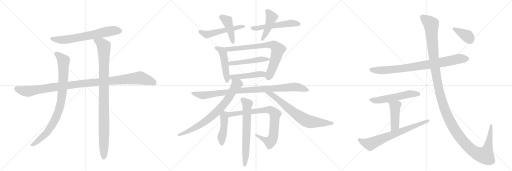
t = 0.00 s
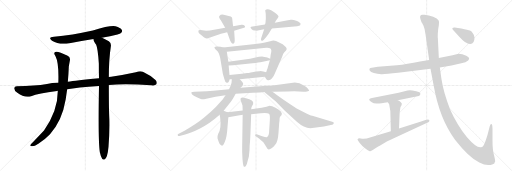
t = 3.88 s
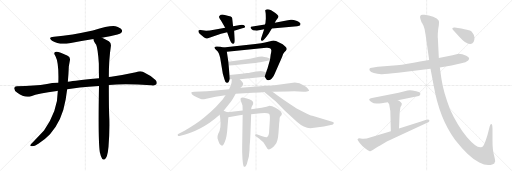
t = 7.76 s
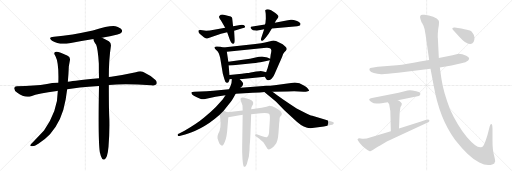
t = 11.65 s
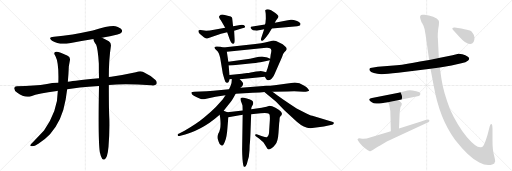
t = 15.53 s
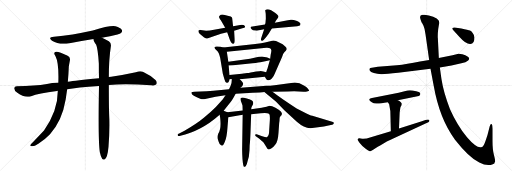
t = 19.41 s

The animated SVG that drew these frames (rendered in a browser with its animation timeline set to each time). Animation: 24 CSS @keyframes rules; one cycle of 19.41 s.

<svg version="1.1" viewBox="0 0 3072 1024" xmlns="http://www.w3.org/2000/svg">
  <g stroke="lightgray" stroke-dasharray="1,1" stroke-width="1" transform="scale(4, 4)">
    <line x1="0" y1="0" x2="256" y2="256"></line>
    <line x1="256" y1="0" x2="0" y2="256"></line>
    <line x1="128" y1="0" x2="128" y2="256"></line>
    <line x1="0" y1="128" x2="256" y2="128"></line>
    <line x1="256" y1="0" x2="512" y2="256"></line>
    <line x1="512" y1="0" x2="256" y2="256"></line>
    <line x1="384" y1="0" x2="384" y2="256"></line>
    <line x1="256" y1="128" x2="512" y2="128"></line>
    <line x1="512" y1="0" x2="768" y2="256"></line>
    <line x1="768" y1="0" x2="512" y2="256"></line>
    <line x1="640" y1="0" x2="640" y2="256"></line>
    <line x1="512" y1="128" x2="768" y2="128"></line>
  </g>
<g transform="scale(1, -1) translate(0, -850)">
   <style type="text/css">
    @keyframes keyframes0 {
      from {
       stroke: black;
       stroke-dashoffset: 666;
       stroke-width: 128;
       }
       68% {
       animation-timing-function: step-end;
       stroke: black;
       stroke-dashoffset: 0;
       stroke-width: 128;
       }
       to {
       stroke: black;
       stroke-width: 1024;
       }
       }
       #make-me-a-hanzi-animation-0 {
         animation: keyframes0 0.791992s both;
         animation-delay: 0.000000s;
         animation-timing-function: linear;
       }
    @keyframes keyframes1 {
      from {
       stroke: black;
       stroke-dashoffset: 1097;
       stroke-width: 128;
       }
       78% {
       animation-timing-function: step-end;
       stroke: black;
       stroke-dashoffset: 0;
       stroke-width: 128;
       }
       to {
       stroke: black;
       stroke-width: 1024;
       }
       }
       #make-me-a-hanzi-animation-1 {
         animation: keyframes1 1.142741s both;
         animation-delay: 0.791992s;
         animation-timing-function: linear;
       }
    @keyframes keyframes2 {
      from {
       stroke: black;
       stroke-dashoffset: 885;
       stroke-width: 128;
       }
       74% {
       animation-timing-function: step-end;
       stroke: black;
       stroke-dashoffset: 0;
       stroke-width: 128;
       }
       to {
       stroke: black;
       stroke-width: 1024;
       }
       }
       #make-me-a-hanzi-animation-2 {
         animation: keyframes2 0.970215s both;
         animation-delay: 1.934733s;
         animation-timing-function: linear;
       }
    @keyframes keyframes3 {
      from {
       stroke: black;
       stroke-dashoffset: 993;
       stroke-width: 128;
       }
       76% {
       animation-timing-function: step-end;
       stroke: black;
       stroke-dashoffset: 0;
       stroke-width: 128;
       }
       to {
       stroke: black;
       stroke-width: 1024;
       }
       }
       #make-me-a-hanzi-animation-3 {
         animation: keyframes3 1.058105s both;
         animation-delay: 2.904948s;
         animation-timing-function: linear;
       }
    @keyframes keyframes4 {
      from {
       stroke: black;
       stroke-dashoffset: 526;
       stroke-width: 128;
       }
       63% {
       animation-timing-function: step-end;
       stroke: black;
       stroke-dashoffset: 0;
       stroke-width: 128;
       }
       to {
       stroke: black;
       stroke-width: 1024;
       }
       }
       #make-me-a-hanzi-animation-4 {
         animation: keyframes4 0.678060s both;
         animation-delay: 3.963053s;
         animation-timing-function: linear;
       }
    @keyframes keyframes5 {
      from {
       stroke: black;
       stroke-dashoffset: 433;
       stroke-width: 128;
       }
       58% {
       animation-timing-function: step-end;
       stroke: black;
       stroke-dashoffset: 0;
       stroke-width: 128;
       }
       to {
       stroke: black;
       stroke-width: 1024;
       }
       }
       #make-me-a-hanzi-animation-5 {
         animation: keyframes5 0.602376s both;
         animation-delay: 4.641113s;
         animation-timing-function: linear;
       }
    @keyframes keyframes6 {
      from {
       stroke: black;
       stroke-dashoffset: 542;
       stroke-width: 128;
       }
       64% {
       animation-timing-function: step-end;
       stroke: black;
       stroke-dashoffset: 0;
       stroke-width: 128;
       }
       to {
       stroke: black;
       stroke-width: 1024;
       }
       }
       #make-me-a-hanzi-animation-6 {
         animation: keyframes6 0.691081s both;
         animation-delay: 5.243490s;
         animation-timing-function: linear;
       }
    @keyframes keyframes7 {
      from {
       stroke: black;
       stroke-dashoffset: 446;
       stroke-width: 128;
       }
       59% {
       animation-timing-function: step-end;
       stroke: black;
       stroke-dashoffset: 0;
       stroke-width: 128;
       }
       to {
       stroke: black;
       stroke-width: 1024;
       }
       }
       #make-me-a-hanzi-animation-7 {
         animation: keyframes7 0.612956s both;
         animation-delay: 5.934570s;
         animation-timing-function: linear;
       }
    @keyframes keyframes8 {
      from {
       stroke: black;
       stroke-dashoffset: 482;
       stroke-width: 128;
       }
       61% {
       animation-timing-function: step-end;
       stroke: black;
       stroke-dashoffset: 0;
       stroke-width: 128;
       }
       to {
       stroke: black;
       stroke-width: 1024;
       }
       }
       #make-me-a-hanzi-animation-8 {
         animation: keyframes8 0.642253s both;
         animation-delay: 6.547526s;
         animation-timing-function: linear;
       }
    @keyframes keyframes9 {
      from {
       stroke: black;
       stroke-dashoffset: 766;
       stroke-width: 128;
       }
       71% {
       animation-timing-function: step-end;
       stroke: black;
       stroke-dashoffset: 0;
       stroke-width: 128;
       }
       to {
       stroke: black;
       stroke-width: 1024;
       }
       }
       #make-me-a-hanzi-animation-9 {
         animation: keyframes9 0.873372s both;
         animation-delay: 7.189779s;
         animation-timing-function: linear;
       }
    @keyframes keyframes10 {
      from {
       stroke: black;
       stroke-dashoffset: 493;
       stroke-width: 128;
       }
       62% {
       animation-timing-function: step-end;
       stroke: black;
       stroke-dashoffset: 0;
       stroke-width: 128;
       }
       to {
       stroke: black;
       stroke-width: 1024;
       }
       }
       #make-me-a-hanzi-animation-10 {
         animation: keyframes10 0.651204s both;
         animation-delay: 8.063151s;
         animation-timing-function: linear;
       }
    @keyframes keyframes11 {
      from {
       stroke: black;
       stroke-dashoffset: 467;
       stroke-width: 128;
       }
       60% {
       animation-timing-function: step-end;
       stroke: black;
       stroke-dashoffset: 0;
       stroke-width: 128;
       }
       to {
       stroke: black;
       stroke-width: 1024;
       }
       }
       #make-me-a-hanzi-animation-11 {
         animation: keyframes11 0.630046s both;
         animation-delay: 8.714355s;
         animation-timing-function: linear;
       }
    @keyframes keyframes12 {
      from {
       stroke: black;
       stroke-dashoffset: 956;
       stroke-width: 128;
       }
       76% {
       animation-timing-function: step-end;
       stroke: black;
       stroke-dashoffset: 0;
       stroke-width: 128;
       }
       to {
       stroke: black;
       stroke-width: 1024;
       }
       }
       #make-me-a-hanzi-animation-12 {
         animation: keyframes12 1.027995s both;
         animation-delay: 9.344401s;
         animation-timing-function: linear;
       }
    @keyframes keyframes13 {
      from {
       stroke: black;
       stroke-dashoffset: 761;
       stroke-width: 128;
       }
       71% {
       animation-timing-function: step-end;
       stroke: black;
       stroke-dashoffset: 0;
       stroke-width: 128;
       }
       to {
       stroke: black;
       stroke-width: 1024;
       }
       }
       #make-me-a-hanzi-animation-13 {
         animation: keyframes13 0.869303s both;
         animation-delay: 10.372396s;
         animation-timing-function: linear;
       }
    @keyframes keyframes14 {
      from {
       stroke: black;
       stroke-dashoffset: 710;
       stroke-width: 128;
       }
       70% {
       animation-timing-function: step-end;
       stroke: black;
       stroke-dashoffset: 0;
       stroke-width: 128;
       }
       to {
       stroke: black;
       stroke-width: 1024;
       }
       }
       #make-me-a-hanzi-animation-14 {
         animation: keyframes14 0.827799s both;
         animation-delay: 11.241699s;
         animation-timing-function: linear;
       }
    @keyframes keyframes15 {
      from {
       stroke: black;
       stroke-dashoffset: 447;
       stroke-width: 128;
       }
       59% {
       animation-timing-function: step-end;
       stroke: black;
       stroke-dashoffset: 0;
       stroke-width: 128;
       }
       to {
       stroke: black;
       stroke-width: 1024;
       }
       }
       #make-me-a-hanzi-animation-15 {
         animation: keyframes15 0.613770s both;
         animation-delay: 12.069499s;
         animation-timing-function: linear;
       }
    @keyframes keyframes16 {
      from {
       stroke: black;
       stroke-dashoffset: 813;
       stroke-width: 128;
       }
       73% {
       animation-timing-function: step-end;
       stroke: black;
       stroke-dashoffset: 0;
       stroke-width: 128;
       }
       to {
       stroke: black;
       stroke-width: 1024;
       }
       }
       #make-me-a-hanzi-animation-16 {
         animation: keyframes16 0.911621s both;
         animation-delay: 12.683268s;
         animation-timing-function: linear;
       }
    @keyframes keyframes17 {
      from {
       stroke: black;
       stroke-dashoffset: 670;
       stroke-width: 128;
       }
       69% {
       animation-timing-function: step-end;
       stroke: black;
       stroke-dashoffset: 0;
       stroke-width: 128;
       }
       to {
       stroke: black;
       stroke-width: 1024;
       }
       }
       #make-me-a-hanzi-animation-17 {
         animation: keyframes17 0.795247s both;
         animation-delay: 13.594889s;
         animation-timing-function: linear;
       }
    @keyframes keyframes18 {
      from {
       stroke: black;
       stroke-dashoffset: 837;
       stroke-width: 128;
       }
       73% {
       animation-timing-function: step-end;
       stroke: black;
       stroke-dashoffset: 0;
       stroke-width: 128;
       }
       to {
       stroke: black;
       stroke-width: 1024;
       }
       }
       #make-me-a-hanzi-animation-18 {
         animation: keyframes18 0.931152s both;
         animation-delay: 14.390137s;
         animation-timing-function: linear;
       }
    @keyframes keyframes19 {
      from {
       stroke: black;
       stroke-dashoffset: 549;
       stroke-width: 128;
       }
       64% {
       animation-timing-function: step-end;
       stroke: black;
       stroke-dashoffset: 0;
       stroke-width: 128;
       }
       to {
       stroke: black;
       stroke-width: 1024;
       }
       }
       #make-me-a-hanzi-animation-19 {
         animation: keyframes19 0.696777s both;
         animation-delay: 15.321289s;
         animation-timing-function: linear;
       }
    @keyframes keyframes20 {
      from {
       stroke: black;
       stroke-dashoffset: 444;
       stroke-width: 128;
       }
       59% {
       animation-timing-function: step-end;
       stroke: black;
       stroke-dashoffset: 0;
       stroke-width: 128;
       }
       to {
       stroke: black;
       stroke-width: 1024;
       }
       }
       #make-me-a-hanzi-animation-20 {
         animation: keyframes20 0.611328s both;
         animation-delay: 16.018066s;
         animation-timing-function: linear;
       }
    @keyframes keyframes21 {
      from {
       stroke: black;
       stroke-dashoffset: 708;
       stroke-width: 128;
       }
       70% {
       animation-timing-function: step-end;
       stroke: black;
       stroke-dashoffset: 0;
       stroke-width: 128;
       }
       to {
       stroke: black;
       stroke-width: 1024;
       }
       }
       #make-me-a-hanzi-animation-21 {
         animation: keyframes21 0.826172s both;
         animation-delay: 16.629395s;
         animation-timing-function: linear;
       }
    @keyframes keyframes22 {
      from {
       stroke: black;
       stroke-dashoffset: 1408;
       stroke-width: 128;
       }
       82% {
       animation-timing-function: step-end;
       stroke: black;
       stroke-dashoffset: 0;
       stroke-width: 128;
       }
       to {
       stroke: black;
       stroke-width: 1024;
       }
       }
       #make-me-a-hanzi-animation-22 {
         animation: keyframes22 1.395833s both;
         animation-delay: 17.455566s;
         animation-timing-function: linear;
       }
    @keyframes keyframes23 {
      from {
       stroke: black;
       stroke-dashoffset: 380;
       stroke-width: 128;
       }
       55% {
       animation-timing-function: step-end;
       stroke: black;
       stroke-dashoffset: 0;
       stroke-width: 128;
       }
       to {
       stroke: black;
       stroke-width: 1024;
       }
       }
       #make-me-a-hanzi-animation-23 {
         animation: keyframes23 0.559245s both;
         animation-delay: 18.851400s;
         animation-timing-function: linear;
       }
</style>
<path d="M 612 625 Q 634 631 660 634 Q 717 646 726 653 Q 736 662 731 671 Q 724 684 693 693 Q 663 700 557 668 Q 431 640 324 631 Q 284 627 312 607 Q 355 580 417 592 Q 487 605 561 617 L 612 625 Z" fill="lightgray"></path> 
<path d="M 653 341 Q 752 351 907 339 Q 932 336 938 345 Q 945 358 933 371 Q 902 399 857 420 Q 842 427 815 418 Q 742 402 667 391 Q 660 391 653 389 L 594 382 Q 453 369 407 361 L 350 354 Q 310 353 282 347 Q 209 335 101 334 Q 86 334 85 322 Q 85 309 104 294 Q 149 261 187 274 Q 229 290 342 305 Q 343 306 347 306 L 403 315 Q 460 327 594 335 L 653 341 Z" fill="lightgray"></path> 
<path d="M 407 361 Q 411 404 413 454 L 419 486 Q 425 508 403 518 Q 354 543 337 541 Q 316 537 333 514 Q 354 475 350 354 L 347 306 Q 347 185 264 68 L 200 1 Q 185 -12 182 -19 Q 179 -26 192 -26 Q 208 -26 230 -11 Q 273 17 300 46 Q 373 127 394 254 L 403 315 L 407 361 Z" fill="lightgray"></path> 
<path d="M 599 -62 Q 605 -90 613 -101 Q 619 -108 627 -106 Q 645 -97 651 -29 Q 658 55 656 137 Q 653 188 653 341 L 653 389 Q 653 494 665 572 Q 669 591 653 603 Q 628 619 612 625 C 585 638 551 645 561 617 Q 558 610 577 583 Q 587 562 593 470 Q 593 430 594 382 L 594 335 Q 588 8 599 -62 Z" fill="lightgray"></path> 
<path d="M 1351 684 L 1259 668 L 1237 666 L 1204 671 Q 1192 672 1191 668 Q 1187 654 1205 642 L 1225 626 Q 1237 619 1243 620 L 1326 648 L 1363 657 L 1405 667 L 1454 681 Q 1480 686 1466 698 Q 1462 703 1449 702 L 1399 694 L 1351 684 Z" fill="lightgray"></path> 
<path d="M 1325 730 L 1351 684 L 1363 657 L 1379 612 Q 1389 587 1399 588 Q 1410 589 1408 618 L 1405 667 L 1399 694 L 1397 705 Q 1394 739 1392 746 Q 1390 752 1366 757 L 1349 761 Q 1327 768 1316 755 Q 1312 750 1317 741 Q 1322 732 1325 730 Z" fill="lightgray"></path> 
<path d="M 1590 704 L 1515 692 Q 1494 691 1510 676 Q 1516 669 1530 668 Q 1544 666 1554 669 L 1585 675 L 1631 680 L 1783 694 Q 1797 695 1801 699 Q 1803 704 1803 708 Q 1803 715 1778 726 Q 1753 736 1745 732 L 1719 728 L 1649 714 L 1590 704 Z" fill="lightgray"></path> 
<path d="M 1595 739 L 1594 728 Q 1594 715 1590 704 L 1585 675 L 1567 622 Q 1565 615 1567 610 Q 1573 601 1583 612 Q 1594 622 1612 648 L 1631 680 L 1649 714 L 1655 726 L 1666 741 Q 1671 749 1671 752 Q 1671 754 1664 762 Q 1662 768 1650 775 L 1627 789 Q 1603 801 1593 791 Q 1590 789 1592 784 L 1594 771 Q 1595 760 1595 739 Z" fill="lightgray"></path> 
<path d="M 1340 566 L 1323 570 Q 1294 575 1288 569 Q 1283 563 1299 550 Q 1315 536 1321 504 L 1337 408 Q 1346 374 1352 361 Q 1356 355 1362 354 Q 1369 353 1374 364 L 1378 375 Q 1378 376 1379 376 C 1379 376 1379 376 1377 401 L 1372 458 L 1370 480 L 1361 541 C 1358 562 1358 562 1340 566 Z" fill="lightgray"></path> 
<path d="M 1589 390 L 1596 378 Q 1600 370 1607 370 Q 1620 367 1631 380 Q 1643 393 1649 410 L 1693 511 Q 1698 530 1706 538 L 1715 547 Q 1726 558 1713 570 Q 1701 582 1696 585 L 1656 605 Q 1642 611 1621 604 L 1590 596 Q 1572 591 1532 587 L 1340 566 C 1310 563 1331 538 1361 541 L 1568 562 Q 1590 564 1598 564 Q 1624 566 1628 550 Q 1629 544 1624 522 L 1621 498 L 1619 489 L 1605 440 Q 1601 431 1597 418 C 1588 392 1588 392 1589 390 Z" fill="lightgray"></path> 
<path d="M 1621 498 L 1607 505 Q 1604 507 1572 512 Q 1554 512 1533 506 L 1500 499 L 1370 480 C 1340 476 1342 457 1372 458 L 1399 459 L 1515 471 Q 1556 476 1570 479 L 1619 489 C 1633 492 1633 492 1621 498 Z" fill="lightgray"></path> 
<path d="M 1439 376 L 1589 390 C 1619 393 1626 411 1597 418 L 1580 422 Q 1568 426 1556 424 L 1537 422 L 1504 416 Q 1491 413 1483 413 L 1451 408 L 1377 401 C 1347 398 1349 376 1379 376 L 1391 376 L 1439 376 Z" fill="lightgray"></path> 
<path d="M 1414 288 L 1516 294 Q 1565 297 1586 299 L 1635 300 L 1726 302 Q 1769 304 1793 302 L 1821 301 Q 1830 300 1842 302 Q 1854 304 1855 306 Q 1856 308 1848 319 Q 1840 330 1823 338 Q 1798 356 1769 356 L 1647 340 Q 1618 336 1599 336 L 1443 324 L 1374 316 L 1327 311 Q 1277 306 1240 304 L 1166 301 Q 1152 300 1149 297 Q 1147 293 1151 287 Q 1156 276 1201 259 Q 1207 256 1224 256 L 1293 270 L 1353 280 L 1414 288 Z" fill="lightgray"></path> 
<path d="M 1342 186 L 1385 240 Q 1392 247 1414 288 L 1443 324 L 1453 334 Q 1457 340 1459 347 Q 1461 354 1439 376 C 1419 398 1394 406 1391 376 L 1389 353 L 1383 335 L 1374 316 L 1353 280 L 1337 256 L 1295 209 Q 1262 176 1223 144 Q 1184 111 1107 66 L 1075 50 Q 1062 46 1067 38 Q 1069 33 1077 35 L 1111 44 Q 1145 52 1200 80 Q 1256 107 1318 162 L 1342 186 Z" fill="lightgray"></path> 
<path d="M 1586 299 L 1655 242 L 1706 190 L 1781 120 Q 1824 82 1862 82 L 1943 92 L 1985 101 Q 1995 102 1999 106 Q 2010 116 1993 120 L 1874 156 Q 1859 159 1827 176 L 1780 200 Q 1686 260 1635 300 C 1611 318 1563 318 1586 299 Z" fill="lightgray"></path> 
<path d="M 1305 22 L 1312 1 Q 1317 -14 1323 -17 Q 1329 -22 1332 -22 Q 1338 -25 1349 1 Q 1361 26 1365 88 L 1370 148 C 1372 176 1372 176 1365 178 L 1353 182 Q 1351 182 1342 186 C 1314 198 1313 192 1318 162 L 1321 144 Q 1329 78 1310 50 Q 1304 36 1305 22 Z" fill="lightgray"></path> 
<path d="M 1370 148 L 1438 160 Q 1450 160 1456 162 L 1507 166 L 1564 171 Q 1601 176 1614 168 Q 1621 164 1619 130 L 1615 66 Q 1615 33 1601 28 Q 1595 27 1573 34 L 1540 45 Q 1533 48 1531 43 Q 1529 38 1537 32 L 1554 20 L 1573 3 Q 1580 -2 1587 -13 L 1599 -33 Q 1605 -44 1609 -45 Q 1614 -47 1627 -40 Q 1641 -33 1651 -18 Q 1668 2 1671 55 L 1675 112 L 1677 126 Q 1677 140 1679 148 L 1685 156 Q 1686 156 1690 163 Q 1695 169 1685 182 Q 1676 191 1653 204 Q 1631 216 1617 216 L 1599 210 Q 1583 206 1570 204 L 1507 196 L 1456 188 L 1365 178 C 1335 175 1340 143 1370 148 Z" fill="lightgray"></path> 
<path d="M 1456 162 L 1453 -31 Q 1452 -59 1455 -104 Q 1459 -150 1465 -150 Q 1469 -151 1475 -145 Q 1481 -139 1485 -118 L 1493 -89 L 1497 -51 L 1498 -21 Q 1501 4 1503 58 L 1507 166 L 1507 196 L 1509 208 L 1512 214 Q 1533 244 1496 256 L 1476 262 L 1456 266 Q 1450 266 1445 263 Q 1440 259 1447 241 Q 1454 223 1455 218 L 1456 188 L 1456 162 Z" fill="lightgray"></path> 
<path d="M 2639 446 L 2709 458 L 2768 472 Q 2796 476 2809 488 Q 2831 509 2774 526 Q 2756 530 2751 529 L 2715 519 L 2633 503 L 2575 491 L 2520 482 Q 2440 465 2381 460 L 2267 450 L 2231 444 Q 2220 442 2217 439 Q 2215 433 2219 427 Q 2223 418 2243 413 Q 2264 407 2287 406 Q 2310 405 2389 414 L 2583 438 L 2639 446 Z" fill="lightgray"></path> 
<path d="M 2217 257 L 2215 252 L 2219 246 Q 2220 244 2231 237 Q 2242 229 2263 230 Q 2284 231 2327 238 L 2387 249 L 2505 273 Q 2515 275 2517 278 Q 2522 279 2522 290 Q 2522 298 2497 304 Q 2472 310 2459 310 L 2445 308 L 2392 295 L 2232 263 Q 2218 260 2217 257 Z" fill="lightgray"></path> 
<path d="M 2327 238 L 2335 225 L 2342 185 L 2345 64 C 2346 34 2393 50 2394 80 L 2398 176 L 2402 204 Q 2403 211 2408 217 Q 2411 224 2411 228 Q 2411 232 2405 238 Q 2397 245 2387 249 C 2360 262 2311 264 2327 238 Z" fill="lightgray"></path> 
<path d="M 2345 64 L 2225 28 Q 2191 16 2173 19 Q 2155 22 2150 20 Q 2146 16 2145 14 Q 2145 11 2157 -6 Q 2170 -24 2194 -41 Q 2219 -58 2222 -57 Q 2226 -56 2239 -48 Q 2250 -39 2281 -22 L 2321 2 L 2563 114 Q 2571 118 2575 122 Q 2577 128 2576 129 Q 2573 140 2531 124 L 2394 80 L 2345 64 Z" fill="lightgray"></path> 
<path d="M 2971 -118 Q 2971 -107 2963 -76 Q 2955 -46 2955 6 L 2955 78 Q 2954 101 2952 104 Q 2944 112 2938 92 L 2925 41 Q 2907 -15 2902 -21 Q 2898 -28 2893 -31 L 2885 -33 Q 2857 -37 2802 27 Q 2742 102 2700 196 Q 2661 295 2649 375 L 2639 446 L 2633 503 L 2627 624 Q 2626 624 2627 652 Q 2629 679 2633 699 Q 2638 719 2631 729 Q 2625 739 2599 750 Q 2573 760 2547 762 L 2535 762 Q 2514 761 2523 735 Q 2528 718 2530 716 Q 2533 713 2541 696 Q 2549 679 2553 645 L 2575 491 L 2583 438 L 2602 338 Q 2637 138 2730 13 Q 2814 -94 2876 -124 Q 2923 -149 2957 -134 Q 2964 -131 2967 -128 Q 2967 -122 2971 -118 Z" fill="lightgray"></path> 
<path d="M 2847 626 Q 2847 639 2837 652 Q 2830 664 2820 668 Q 2810 671 2768 680 L 2728 686 Q 2720 687 2715 683 Q 2711 678 2720 669 L 2757 629 Q 2796 585 2822 587 Q 2847 587 2847 626 Z" fill="lightgray"></path> 
      <clipPath id="make-me-a-hanzi-clip-0">
      <path d="M 612 625 Q 634 631 660 634 Q 717 646 726 653 Q 736 662 731 671 Q 724 684 693 693 Q 663 700 557 668 Q 431 640 324 631 Q 284 627 312 607 Q 355 580 417 592 Q 487 605 561 617 L 612 625 Z" fill="lightgray"></path>
      </clipPath>
      <path clip-path="url(#make-me-a-hanzi-clip-0)" d="M 315 621 L 338 614 L 390 613 L 634 660 L 694 668 L 719 665 " fill="none" id="make-me-a-hanzi-animation-0" stroke-dasharray="538 1076" stroke-linecap="round"></path>

      <clipPath id="make-me-a-hanzi-clip-1">
      <path d="M 653 341 Q 752 351 907 339 Q 932 336 938 345 Q 945 358 933 371 Q 902 399 857 420 Q 842 427 815 418 Q 742 402 667 391 Q 660 391 653 389 L 594 382 Q 453 369 407 361 L 350 354 Q 310 353 282 347 Q 209 335 101 334 Q 86 334 85 322 Q 85 309 104 294 Q 149 261 187 274 Q 229 290 342 305 Q 343 306 347 306 L 403 315 Q 460 327 594 335 L 653 341 Z" fill="lightgray"></path>
      </clipPath>
      <path clip-path="url(#make-me-a-hanzi-clip-1)" d="M 98 321 L 125 309 L 166 303 L 445 345 L 833 383 L 889 370 L 926 354 " fill="none" id="make-me-a-hanzi-animation-1" stroke-dasharray="969 1938" stroke-linecap="round"></path>

      <clipPath id="make-me-a-hanzi-clip-2">
      <path d="M 407 361 Q 411 404 413 454 L 419 486 Q 425 508 403 518 Q 354 543 337 541 Q 316 537 333 514 Q 354 475 350 354 L 347 306 Q 347 185 264 68 L 200 1 Q 185 -12 182 -19 Q 179 -26 192 -26 Q 208 -26 230 -11 Q 273 17 300 46 Q 373 127 394 254 L 403 315 L 407 361 Z" fill="lightgray"></path>
      </clipPath>
      <path clip-path="url(#make-me-a-hanzi-clip-2)" d="M 339 527 L 356 517 L 381 487 L 378 340 L 357 202 L 332 136 L 281 55 L 216 -3 L 190 -18 " fill="none" id="make-me-a-hanzi-animation-2" stroke-dasharray="757 1514" stroke-linecap="round"></path>

      <clipPath id="make-me-a-hanzi-clip-3">
      <path d="M 599 -62 Q 605 -90 613 -101 Q 619 -108 627 -106 Q 645 -97 651 -29 Q 658 55 656 137 Q 653 188 653 341 L 653 389 Q 653 494 665 572 Q 669 591 653 603 Q 628 619 612 625 C 585 638 551 645 561 617 Q 558 610 577 583 Q 587 562 593 470 Q 593 430 594 382 L 594 335 Q 588 8 599 -62 Z" fill="lightgray"></path>
      </clipPath>
      <path clip-path="url(#make-me-a-hanzi-clip-3)" d="M 568 614 L 608 591 L 623 571 L 623 -95 " fill="none" id="make-me-a-hanzi-animation-3" stroke-dasharray="865 1730" stroke-linecap="round"></path>

      <clipPath id="make-me-a-hanzi-clip-4">
      <path d="M 1351 684 L 1259 668 L 1237 666 L 1204 671 Q 1192 672 1191 668 Q 1187 654 1205 642 L 1225 626 Q 1237 619 1243 620 L 1326 648 L 1363 657 L 1405 667 L 1454 681 Q 1480 686 1466 698 Q 1462 703 1449 702 L 1399 694 L 1351 684 Z" fill="lightgray"></path>
      </clipPath>
      <path clip-path="url(#make-me-a-hanzi-clip-4)" d="M 1199 662 L 1240 643 L 1460 690 " fill="none" id="make-me-a-hanzi-animation-4" stroke-dasharray="398 796" stroke-linecap="round"></path>

      <clipPath id="make-me-a-hanzi-clip-5">
      <path d="M 1325 730 L 1351 684 L 1363 657 L 1379 612 Q 1389 587 1399 588 Q 1410 589 1408 618 L 1405 667 L 1399 694 L 1397 705 Q 1394 739 1392 746 Q 1390 752 1366 757 L 1349 761 Q 1327 768 1316 755 Q 1312 750 1317 741 Q 1322 732 1325 730 Z" fill="lightgray"></path>
      </clipPath>
      <path clip-path="url(#make-me-a-hanzi-clip-5)" d="M 1327 749 L 1364 726 L 1398 597 " fill="none" id="make-me-a-hanzi-animation-5" stroke-dasharray="305 610" stroke-linecap="round"></path>

      <clipPath id="make-me-a-hanzi-clip-6">
      <path d="M 1590 704 L 1515 692 Q 1494 691 1510 676 Q 1516 669 1530 668 Q 1544 666 1554 669 L 1585 675 L 1631 680 L 1783 694 Q 1797 695 1801 699 Q 1803 704 1803 708 Q 1803 715 1778 726 Q 1753 736 1745 732 L 1719 728 L 1649 714 L 1590 704 Z" fill="lightgray"></path>
      </clipPath>
      <path clip-path="url(#make-me-a-hanzi-clip-6)" d="M 1511 684 L 1546 682 L 1752 712 L 1794 705 " fill="none" id="make-me-a-hanzi-animation-6" stroke-dasharray="414 828" stroke-linecap="round"></path>

      <clipPath id="make-me-a-hanzi-clip-7">
      <path d="M 1595 739 L 1594 728 Q 1594 715 1590 704 L 1585 675 L 1567 622 Q 1565 615 1567 610 Q 1573 601 1583 612 Q 1594 622 1612 648 L 1631 680 L 1649 714 L 1655 726 L 1666 741 Q 1671 749 1671 752 Q 1671 754 1664 762 Q 1662 768 1650 775 L 1627 789 Q 1603 801 1593 791 Q 1590 789 1592 784 L 1594 771 Q 1595 760 1595 739 Z" fill="lightgray"></path>
      </clipPath>
      <path clip-path="url(#make-me-a-hanzi-clip-7)" d="M 1601 786 L 1628 746 L 1605 674 L 1575 615 " fill="none" id="make-me-a-hanzi-animation-7" stroke-dasharray="318 636" stroke-linecap="round"></path>

      <clipPath id="make-me-a-hanzi-clip-8">
      <path d="M 1340 566 L 1323 570 Q 1294 575 1288 569 Q 1283 563 1299 550 Q 1315 536 1321 504 L 1337 408 Q 1346 374 1352 361 Q 1356 355 1362 354 Q 1369 353 1374 364 L 1378 375 Q 1378 376 1379 376 C 1379 376 1379 376 1377 401 L 1372 458 L 1370 480 L 1361 541 C 1358 562 1358 562 1340 566 Z" fill="lightgray"></path>
      </clipPath>
      <path clip-path="url(#make-me-a-hanzi-clip-8)" d="M 1293 565 L 1323 551 L 1339 530 L 1363 365 " fill="none" id="make-me-a-hanzi-animation-8" stroke-dasharray="354 708" stroke-linecap="round"></path>

      <clipPath id="make-me-a-hanzi-clip-9">
      <path d="M 1589 390 L 1596 378 Q 1600 370 1607 370 Q 1620 367 1631 380 Q 1643 393 1649 410 L 1693 511 Q 1698 530 1706 538 L 1715 547 Q 1726 558 1713 570 Q 1701 582 1696 585 L 1656 605 Q 1642 611 1621 604 L 1590 596 Q 1572 591 1532 587 L 1340 566 C 1310 563 1331 538 1361 541 L 1568 562 Q 1590 564 1598 564 Q 1624 566 1628 550 Q 1629 544 1624 522 L 1621 498 L 1619 489 L 1605 440 Q 1601 431 1597 418 C 1588 392 1588 392 1589 390 Z" fill="lightgray"></path>
      </clipPath>
      <path clip-path="url(#make-me-a-hanzi-clip-9)" d="M 1348 565 L 1368 555 L 1621 583 L 1644 579 L 1668 554 L 1640 457 L 1617 399 L 1607 392 " fill="none" id="make-me-a-hanzi-animation-9" stroke-dasharray="638 1276" stroke-linecap="round"></path>

      <clipPath id="make-me-a-hanzi-clip-10">
      <path d="M 1621 498 L 1607 505 Q 1604 507 1572 512 Q 1554 512 1533 506 L 1500 499 L 1370 480 C 1340 476 1342 457 1372 458 L 1399 459 L 1515 471 Q 1556 476 1570 479 L 1619 489 C 1633 492 1633 492 1621 498 Z" fill="lightgray"></path>
      </clipPath>
      <path clip-path="url(#make-me-a-hanzi-clip-10)" d="M 1379 464 L 1383 470 L 1567 496 L 1611 495 " fill="none" id="make-me-a-hanzi-animation-10" stroke-dasharray="365 730" stroke-linecap="round"></path>

      <clipPath id="make-me-a-hanzi-clip-11">
      <path d="M 1439 376 L 1589 390 C 1619 393 1626 411 1597 418 L 1580 422 Q 1568 426 1556 424 L 1537 422 L 1504 416 Q 1491 413 1483 413 L 1451 408 L 1377 401 C 1347 398 1349 376 1379 376 L 1391 376 L 1439 376 Z" fill="lightgray"></path>
      </clipPath>
      <path clip-path="url(#make-me-a-hanzi-clip-11)" d="M 1385 383 L 1391 389 L 1576 405 L 1591 412 " fill="none" id="make-me-a-hanzi-animation-11" stroke-dasharray="339 678" stroke-linecap="round"></path>

      <clipPath id="make-me-a-hanzi-clip-12">
      <path d="M 1414 288 L 1516 294 Q 1565 297 1586 299 L 1635 300 L 1726 302 Q 1769 304 1793 302 L 1821 301 Q 1830 300 1842 302 Q 1854 304 1855 306 Q 1856 308 1848 319 Q 1840 330 1823 338 Q 1798 356 1769 356 L 1647 340 Q 1618 336 1599 336 L 1443 324 L 1374 316 L 1327 311 Q 1277 306 1240 304 L 1166 301 Q 1152 300 1149 297 Q 1147 293 1151 287 Q 1156 276 1201 259 Q 1207 256 1224 256 L 1293 270 L 1353 280 L 1414 288 Z" fill="lightgray"></path>
      </clipPath>
      <path clip-path="url(#make-me-a-hanzi-clip-12)" d="M 1154 293 L 1180 284 L 1226 280 L 1410 305 L 1774 330 L 1847 310 " fill="none" id="make-me-a-hanzi-animation-12" stroke-dasharray="828 1656" stroke-linecap="round"></path>

      <clipPath id="make-me-a-hanzi-clip-13">
      <path d="M 1342 186 L 1385 240 Q 1392 247 1414 288 L 1443 324 L 1453 334 Q 1457 340 1459 347 Q 1461 354 1439 376 C 1419 398 1394 406 1391 376 L 1389 353 L 1383 335 L 1374 316 L 1353 280 L 1337 256 L 1295 209 Q 1262 176 1223 144 Q 1184 111 1107 66 L 1075 50 Q 1062 46 1067 38 Q 1069 33 1077 35 L 1111 44 Q 1145 52 1200 80 Q 1256 107 1318 162 L 1342 186 Z" fill="lightgray"></path>
      </clipPath>
      <path clip-path="url(#make-me-a-hanzi-clip-13)" d="M 1397 370 L 1419 345 L 1415 336 L 1354 238 L 1313 191 L 1198 100 L 1145 70 L 1074 42 " fill="none" id="make-me-a-hanzi-animation-13" stroke-dasharray="633 1266" stroke-linecap="round"></path>

      <clipPath id="make-me-a-hanzi-clip-14">
      <path d="M 1586 299 L 1655 242 L 1706 190 L 1781 120 Q 1824 82 1862 82 L 1943 92 L 1985 101 Q 1995 102 1999 106 Q 2010 116 1993 120 L 1874 156 Q 1859 159 1827 176 L 1780 200 Q 1686 260 1635 300 C 1611 318 1563 318 1586 299 Z" fill="lightgray"></path>
      </clipPath>
      <path clip-path="url(#make-me-a-hanzi-clip-14)" d="M 1592 295 L 1630 284 L 1751 185 L 1834 129 L 1859 120 L 1990 110 " fill="none" id="make-me-a-hanzi-animation-14" stroke-dasharray="582 1164" stroke-linecap="round"></path>

      <clipPath id="make-me-a-hanzi-clip-15">
      <path d="M 1305 22 L 1312 1 Q 1317 -14 1323 -17 Q 1329 -22 1332 -22 Q 1338 -25 1349 1 Q 1361 26 1365 88 L 1370 148 C 1372 176 1372 176 1365 178 L 1353 182 Q 1351 182 1342 186 C 1314 198 1313 192 1318 162 L 1321 144 Q 1329 78 1310 50 Q 1304 36 1305 22 Z" fill="lightgray"></path>
      </clipPath>
      <path clip-path="url(#make-me-a-hanzi-clip-15)" d="M 1344 176 L 1344 80 L 1331 28 L 1331 -13 " fill="none" id="make-me-a-hanzi-animation-15" stroke-dasharray="319 638" stroke-linecap="round"></path>

      <clipPath id="make-me-a-hanzi-clip-16">
      <path d="M 1370 148 L 1438 160 Q 1450 160 1456 162 L 1507 166 L 1564 171 Q 1601 176 1614 168 Q 1621 164 1619 130 L 1615 66 Q 1615 33 1601 28 Q 1595 27 1573 34 L 1540 45 Q 1533 48 1531 43 Q 1529 38 1537 32 L 1554 20 L 1573 3 Q 1580 -2 1587 -13 L 1599 -33 Q 1605 -44 1609 -45 Q 1614 -47 1627 -40 Q 1641 -33 1651 -18 Q 1668 2 1671 55 L 1675 112 L 1677 126 Q 1677 140 1679 148 L 1685 156 Q 1686 156 1690 163 Q 1695 169 1685 182 Q 1676 191 1653 204 Q 1631 216 1617 216 L 1599 210 Q 1583 206 1570 204 L 1507 196 L 1456 188 L 1365 178 C 1335 175 1340 143 1370 148 Z" fill="lightgray"></path>
      </clipPath>
      <path clip-path="url(#make-me-a-hanzi-clip-16)" d="M 1373 172 L 1382 165 L 1595 192 L 1620 192 L 1635 184 L 1651 166 L 1643 47 L 1630 10 L 1619 -1 L 1537 39 " fill="none" id="make-me-a-hanzi-animation-16" stroke-dasharray="685 1370" stroke-linecap="round"></path>

      <clipPath id="make-me-a-hanzi-clip-17">
      <path d="M 1456 162 L 1453 -31 Q 1452 -59 1455 -104 Q 1459 -150 1465 -150 Q 1469 -151 1475 -145 Q 1481 -139 1485 -118 L 1493 -89 L 1497 -51 L 1498 -21 Q 1501 4 1503 58 L 1507 166 L 1507 196 L 1509 208 L 1512 214 Q 1533 244 1496 256 L 1476 262 L 1456 266 Q 1450 266 1445 263 Q 1440 259 1447 241 Q 1454 223 1455 218 L 1456 188 L 1456 162 Z" fill="lightgray"></path>
      </clipPath>
      <path clip-path="url(#make-me-a-hanzi-clip-17)" d="M 1453 257 L 1484 224 L 1468 -144 " fill="none" id="make-me-a-hanzi-animation-17" stroke-dasharray="542 1084" stroke-linecap="round"></path>

      <clipPath id="make-me-a-hanzi-clip-18">
      <path d="M 2639 446 L 2709 458 L 2768 472 Q 2796 476 2809 488 Q 2831 509 2774 526 Q 2756 530 2751 529 L 2715 519 L 2633 503 L 2575 491 L 2520 482 Q 2440 465 2381 460 L 2267 450 L 2231 444 Q 2220 442 2217 439 Q 2215 433 2219 427 Q 2223 418 2243 413 Q 2264 407 2287 406 Q 2310 405 2389 414 L 2583 438 L 2639 446 Z" fill="lightgray"></path>
      </clipPath>
      <path clip-path="url(#make-me-a-hanzi-clip-18)" d="M 2227 434 L 2281 428 L 2394 437 L 2614 470 L 2753 499 L 2802 499 " fill="none" id="make-me-a-hanzi-animation-18" stroke-dasharray="709 1418" stroke-linecap="round"></path>

      <clipPath id="make-me-a-hanzi-clip-19">
      <path d="M 2217 257 L 2215 252 L 2219 246 Q 2220 244 2231 237 Q 2242 229 2263 230 Q 2284 231 2327 238 L 2387 249 L 2505 273 Q 2515 275 2517 278 Q 2522 279 2522 290 Q 2522 298 2497 304 Q 2472 310 2459 310 L 2445 308 L 2392 295 L 2232 263 Q 2218 260 2217 257 Z" fill="lightgray"></path>
      </clipPath>
      <path clip-path="url(#make-me-a-hanzi-clip-19)" d="M 2222 252 L 2266 250 L 2455 287 L 2511 287 " fill="none" id="make-me-a-hanzi-animation-19" stroke-dasharray="421 842" stroke-linecap="round"></path>

      <clipPath id="make-me-a-hanzi-clip-20">
      <path d="M 2327 238 L 2335 225 L 2342 185 L 2345 64 C 2346 34 2393 50 2394 80 L 2398 176 L 2402 204 Q 2403 211 2408 217 Q 2411 224 2411 228 Q 2411 232 2405 238 Q 2397 245 2387 249 C 2360 262 2311 264 2327 238 Z" fill="lightgray"></path>
      </clipPath>
      <path clip-path="url(#make-me-a-hanzi-clip-20)" d="M 2335 234 L 2370 211 L 2371 201 L 2368 96 L 2349 72 " fill="none" id="make-me-a-hanzi-animation-20" stroke-dasharray="316 632" stroke-linecap="round"></path>

      <clipPath id="make-me-a-hanzi-clip-21">
      <path d="M 2345 64 L 2225 28 Q 2191 16 2173 19 Q 2155 22 2150 20 Q 2146 16 2145 14 Q 2145 11 2157 -6 Q 2170 -24 2194 -41 Q 2219 -58 2222 -57 Q 2226 -56 2239 -48 Q 2250 -39 2281 -22 L 2321 2 L 2563 114 Q 2571 118 2575 122 Q 2577 128 2576 129 Q 2573 140 2531 124 L 2394 80 L 2345 64 Z" fill="lightgray"></path>
      </clipPath>
      <path clip-path="url(#make-me-a-hanzi-clip-21)" d="M 2152 13 L 2184 -4 L 2221 -14 L 2537 113 L 2545 121 L 2570 126 " fill="none" id="make-me-a-hanzi-animation-21" stroke-dasharray="580 1160" stroke-linecap="round"></path>

      <clipPath id="make-me-a-hanzi-clip-22">
      <path d="M 2971 -118 Q 2971 -107 2963 -76 Q 2955 -46 2955 6 L 2955 78 Q 2954 101 2952 104 Q 2944 112 2938 92 L 2925 41 Q 2907 -15 2902 -21 Q 2898 -28 2893 -31 L 2885 -33 Q 2857 -37 2802 27 Q 2742 102 2700 196 Q 2661 295 2649 375 L 2639 446 L 2633 503 L 2627 624 Q 2626 624 2627 652 Q 2629 679 2633 699 Q 2638 719 2631 729 Q 2625 739 2599 750 Q 2573 760 2547 762 L 2535 762 Q 2514 761 2523 735 Q 2528 718 2530 716 Q 2533 713 2541 696 Q 2549 679 2553 645 L 2575 491 L 2583 438 L 2602 338 Q 2637 138 2730 13 Q 2814 -94 2876 -124 Q 2923 -149 2957 -134 Q 2964 -131 2967 -128 Q 2967 -122 2971 -118 Z" fill="lightgray"></path>
      </clipPath>
      <path clip-path="url(#make-me-a-hanzi-clip-22)" d="M 2535 746 L 2587 705 L 2606 475 L 2636 299 L 2676 175 L 2729 72 L 2774 10 L 2832 -50 L 2864 -71 L 2910 -81 L 2931 -20 L 2947 99 " fill="none" id="make-me-a-hanzi-animation-22" stroke-dasharray="1280 2560" stroke-linecap="round"></path>

      <clipPath id="make-me-a-hanzi-clip-23">
      <path d="M 2847 626 Q 2847 639 2837 652 Q 2830 664 2820 668 Q 2810 671 2768 680 L 2728 686 Q 2720 687 2715 683 Q 2711 678 2720 669 L 2757 629 Q 2796 585 2822 587 Q 2847 587 2847 626 Z" fill="lightgray"></path>
      </clipPath>
      <path clip-path="url(#make-me-a-hanzi-clip-23)" d="M 2723 678 L 2805 634 L 2823 609 " fill="none" id="make-me-a-hanzi-animation-23" stroke-dasharray="252 504" stroke-linecap="round"></path>

</g>
</svg>
